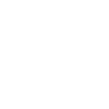
t = 0.00 s
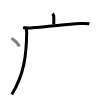
t = 3.50 s
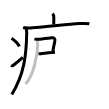
t = 7.25 s
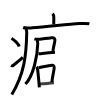
t = 10.75 s
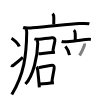
t = 14.50 s
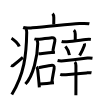
t = 18.00 s

The animated SVG that drew these frames (rendered in a browser with its animation timeline set to each time). Animation: 18 SMIL elements (animate=18); one cycle of 18.00 s.

<svg width="109px" height="109px" viewBox="0 0 px 109px" xmlns="http://www.w3.org/2000/svg" xmlns:xlink="http://www.w3.org/1999/xlink" xml:space="preserve" version="1.1"  baseProfile="full">
<path d="M52.56,13.63c1.22,1.22,1.26,2.74,1.26,4.15c0,0.79-0.07,3.71-0.07,6.71" style="fill:none;stroke:black;stroke-width:3;opacity:0">
  <animate attributeType="CSS" attributeName="opacity" from="0" to="1" begin="0s" dur="1s" repeatCount="Indefinite" fill="freeze" />
</path>
<path d="M23.13,27.48c2.83,1.01,6.2,0.53,9.12,0.33c14.13-0.98,33.85-3.28,47.26-4.24c3.35-0.24,6.56-0.46,9.87,0.25" style="fill:none;stroke:black;stroke-width:3;opacity:0">
  <animate attributeType="CSS" attributeName="opacity" from="0" to="1" begin="1s" dur="1s" repeatCount="Indefinite" fill="freeze" />
</path>
<path d="M25.74,28.75c1,1,1.01,2.25,0.99,3.51c-0.36,23.12-2.49,41.87-14.93,62.21" style="fill:none;stroke:black;stroke-width:3;opacity:0">
  <animate attributeType="CSS" attributeName="opacity" from="0" to="1" begin="2s" dur="1s" repeatCount="Indefinite" fill="freeze" />
</path>
<path d="M11.5,38.25c2.74,1.46,7.07,5.99,7.75,8.25" style="fill:none;stroke:black;stroke-width:3;opacity:0">
  <animate attributeType="CSS" attributeName="opacity" from="0" to="1" begin="3s" dur="1s" repeatCount="Indefinite" fill="freeze" />
</path>
<path d="M10.92,65.56c1.14,0.64,1.49,0.45,2.49-0.32c4.05-3.14,6.39-5.15,9.46-7.86" style="fill:none;stroke:black;stroke-width:3;opacity:0">
  <animate attributeType="CSS" attributeName="opacity" from="0" to="1" begin="4s" dur="1s" repeatCount="Indefinite" fill="freeze" />
</path>
<path d="M34.42,38.93c0.96,0.33,2.07,0.37,3.09,0.3c4.45-0.29,10.71-1.03,14.11-1.37c2.52-0.25,3.8,0.74,3.17,3.65c-0.58,2.68-1.16,5.12-1.92,9.52" style="fill:none;stroke:black;stroke-width:3;opacity:0">
  <animate attributeType="CSS" attributeName="opacity" from="0" to="1" begin="5s" dur="1s" repeatCount="Indefinite" fill="freeze" />
</path>
<path d="M38.52,53.7c2.15-0.09,7.62-0.79,13.21-1.29c1.08-0.1,2.18-0.18,3.25-0.26" style="fill:none;stroke:black;stroke-width:3;opacity:0">
  <animate attributeType="CSS" attributeName="opacity" from="0" to="1" begin="6s" dur="1s" repeatCount="Indefinite" fill="freeze" />
</path>
<path d="M36.75,40.05c0.73,0.73,1.02,1.75,0.99,3.49c-0.17,12.55-4.47,32.48-12.31,40.53" style="fill:none;stroke:black;stroke-width:3;opacity:0">
  <animate attributeType="CSS" attributeName="opacity" from="0" to="1" begin="7s" dur="1s" repeatCount="Indefinite" fill="freeze" />
</path>
<path d="M36.54,66.88c0.79,0.79,1.06,1.95,1.17,3.12c0.28,2.89,0.84,7.92,1.26,12.77c0.14,1.55,0.26,3.08,0.36,4.52" style="fill:none;stroke:black;stroke-width:3;opacity:0">
  <animate attributeType="CSS" attributeName="opacity" from="0" to="1" begin="8s" dur="1s" repeatCount="Indefinite" fill="freeze" />
</path>
<path d="M38.67,67.62c2.66-0.52,8.28-1.64,11.84-2.18c2.81-0.43,4.11-0.11,3.63,3.06c-0.59,3.92-1.77,8.97-2.25,13.73" style="fill:none;stroke:black;stroke-width:3;opacity:0">
  <animate attributeType="CSS" attributeName="opacity" from="0" to="1" begin="9s" dur="1s" repeatCount="Indefinite" fill="freeze" />
</path>
<path d="M39.52,84.11c2.19-0.22,7.38-0.69,11.27-1.06c1.22-0.12,2.31-0.23,3.14-0.31" style="fill:none;stroke:black;stroke-width:3;opacity:0">
  <animate attributeType="CSS" attributeName="opacity" from="0" to="1" begin="10s" dur="1s" repeatCount="Indefinite" fill="freeze" />
</path>
<path d="M73.87,30.14c1.09,1.01,1.39,2.11,1.39,3.86c0,2.35,0,2.86,0,5.95" style="fill:none;stroke:black;stroke-width:3;opacity:0">
  <animate attributeType="CSS" attributeName="opacity" from="0" to="1" begin="11s" dur="1s" repeatCount="Indefinite" fill="freeze" />
</path>
<path d="M61.61,41.46c1.51,0.43,3.69,0.43,5.27,0.3c6.25-0.51,12.12-1.38,18.88-2.21c1.87-0.23,3.23-0.44,5.1-0.12" style="fill:none;stroke:black;stroke-width:3;opacity:0">
  <animate attributeType="CSS" attributeName="opacity" from="0" to="1" begin="12s" dur="1s" repeatCount="Indefinite" fill="freeze" />
</path>
<path d="M65.46,46.36c2.58,3.26,3.75,6.59,3.99,8.74" style="fill:none;stroke:black;stroke-width:3;opacity:0">
  <animate attributeType="CSS" attributeName="opacity" from="0" to="1" begin="13s" dur="1s" repeatCount="Indefinite" fill="freeze" />
</path>
<path d="M84.32,43.51c0.3,0.87,0.18,1.57,0.05,1.94c-1.5,4.06-3.64,8.13-4.74,10.14" style="fill:none;stroke:black;stroke-width:3;opacity:0">
  <animate attributeType="CSS" attributeName="opacity" from="0" to="1" begin="14s" dur="1s" repeatCount="Indefinite" fill="freeze" />
</path>
<path d="M57.57,60.56c1.92,0.52,4.35,0.47,6.34,0.26c7.53-0.79,17.26-2.02,23.59-2.71c1.73-0.19,3.26-0.09,4.97,0.18" style="fill:none;stroke:black;stroke-width:3;opacity:0">
  <animate attributeType="CSS" attributeName="opacity" from="0" to="1" begin="15s" dur="1s" repeatCount="Indefinite" fill="freeze" />
</path>
<path d="M60.23,74.42c1.6,0.57,4,0.48,5.67,0.32c6.47-0.61,15.47-1.36,20.59-1.83c1.72-0.16,3.29-0.45,4.99-0.09" style="fill:none;stroke:black;stroke-width:3;opacity:0">
  <animate attributeType="CSS" attributeName="opacity" from="0" to="1" begin="16s" dur="1s" repeatCount="Indefinite" fill="freeze" />
</path>
<path d="M74.87,62.04c0.92,0.92,1.06,2.08,1.06,3.8c0,4.68,0.02,15.12-0.02,22.91c-0.02,2.87-0.03,5.22-0.03,6.5" style="fill:none;stroke:black;stroke-width:3;opacity:0">
  <animate attributeType="CSS" attributeName="opacity" from="0" to="1" begin="17s" dur="1s" repeatCount="Indefinite" fill="freeze" />
</path>
</svg>
